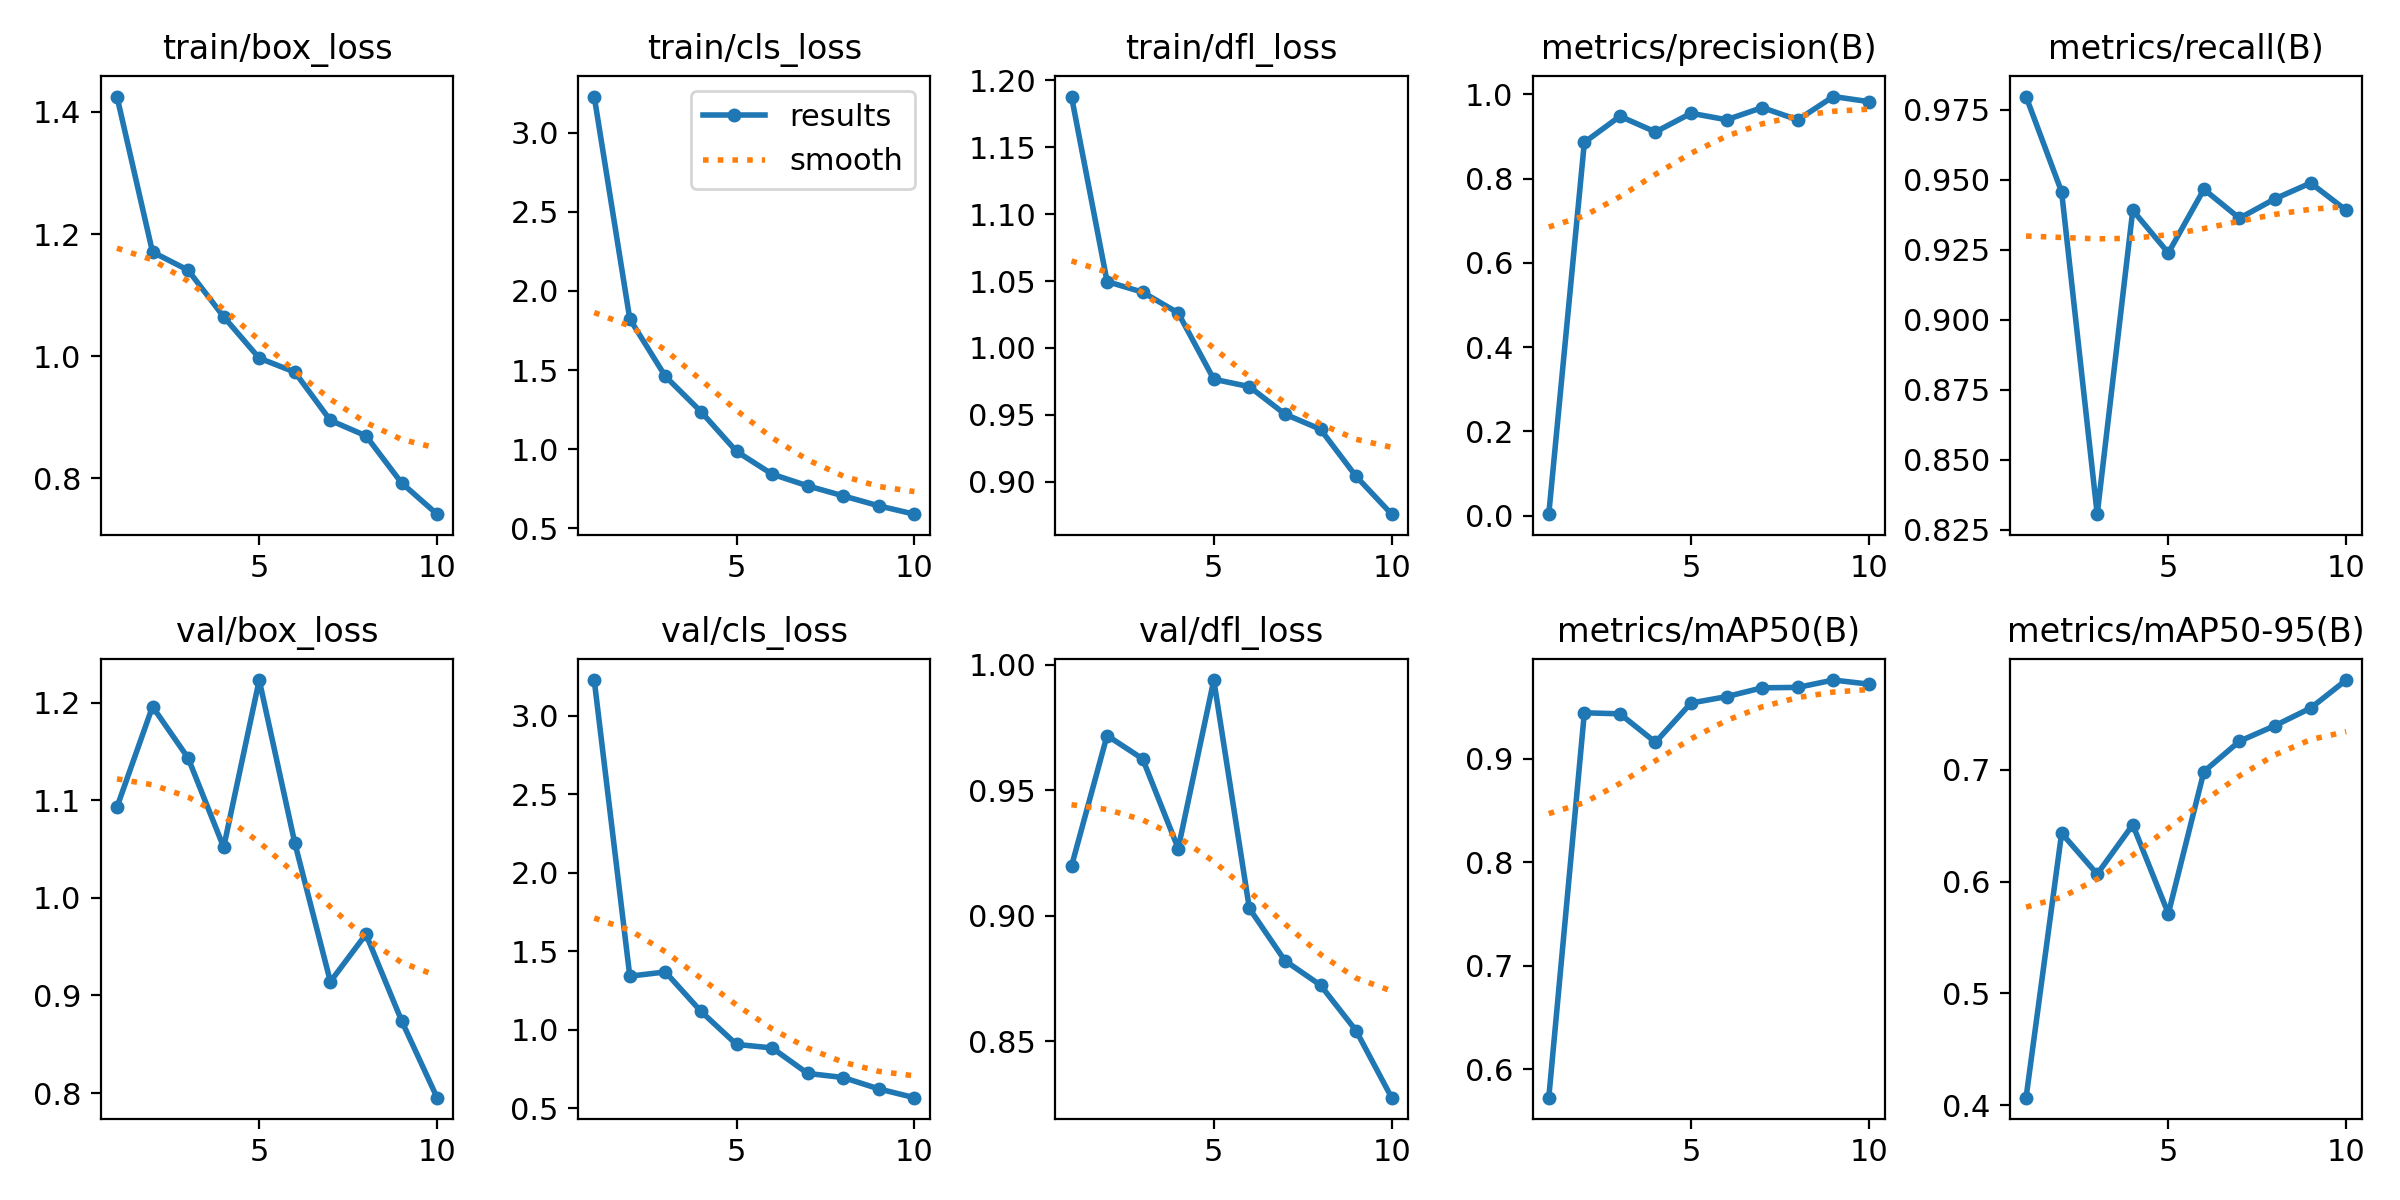

The data file committed next to this chart (first rows):
epoch, time, train/box_loss, train/cls_loss, train/dfl_loss, metrics/precision(B), metrics/recall(B), metrics/mAP50(B), metrics/mAP50-95(B), val/box_loss, val/cls_loss, val/dfl_loss, lr/pg0, lr/pg1, lr/pg2
1, 26.6, 1.425, 3.229, 1.188, 0.00322, 0.9797, 0.5726, 0.4066, 1.093, 3.229, 0.9197, 0.0006536, 0.0006536, 0.0006536
2, 40.82, 1.171, 1.823, 1.05, 0.8859, 0.9457, 0.9444, 0.6433, 1.196, 1.341, 0.9718, 0.00119, 0.00119, 0.00119
3, 55.02, 1.141, 1.46, 1.042, 0.9479, 0.8306, 0.9433, 0.6067, 1.144, 1.368, 0.9625, 0.001594, 0.001594, 0.001594
4, 69.54, 1.065, 1.237, 1.026, 0.9107, 0.9391, 0.9159, 0.6509, 1.052, 1.116, 0.9268, 0.001406, 0.001406, 0.001406
5, 84.34, 0.9968, 0.9858, 0.9766, 0.955, 0.9239, 0.9538, 0.5713, 1.224, 0.9055, 0.9939, 0.001208, 0.001208, 0.001208
6, 99.12, 0.974, 0.8421, 0.9711, 0.9395, 0.9466, 0.96, 0.6984, 1.056, 0.8831, 0.9029, 0.00101, 0.00101, 0.00101
7, 114.2, 0.8949, 0.7679, 0.9505, 0.9685, 0.9363, 0.9685, 0.7256, 0.9142, 0.7206, 0.8821, 0.000812, 0.000812, 0.000812
8, 129.2, 0.8697, 0.7046, 0.9392, 0.9393, 0.9432, 0.9689, 0.7396, 0.9628, 0.6945, 0.8723, 0.000614, 0.000614, 0.000614
9, 144.4, 0.7926, 0.6416, 0.904, 0.9947, 0.9488, 0.976, 0.7553, 0.8743, 0.6219, 0.8542, 0.000416, 0.000416, 0.000416
10, 159.7, 0.7413, 0.5889, 0.8757, 0.9826, 0.9391, 0.972, 0.7804, 0.7952, 0.5659, 0.8274, 0.000218, 0.000218, 0.000218
